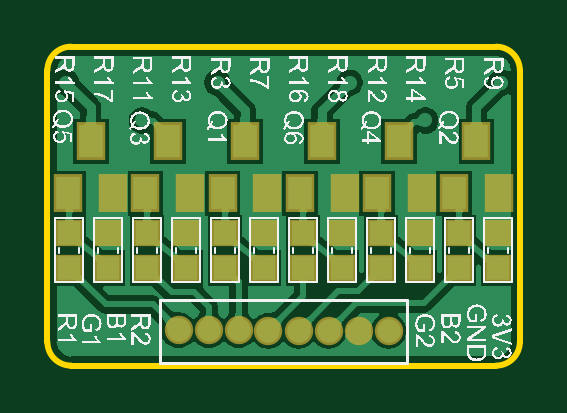
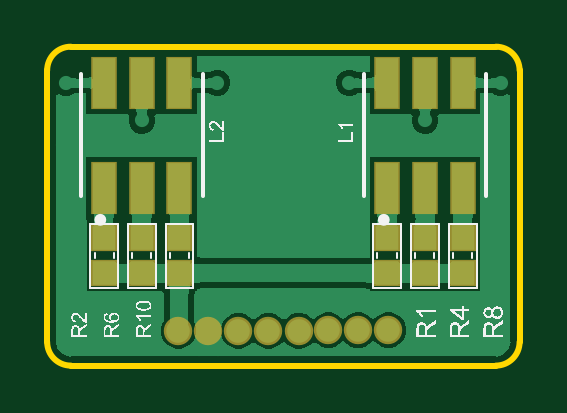
Circuit board: 9 layer files. Board 20.0 x 13.5 mm.
- bottom_copper: PCB_Cyborg_greenC_LED_RGB.GBL (22832 bytes)
- bottom_silk: PCB_Cyborg_greenC_LED_RGB.GBO (47879 bytes)
- paste: PCB_Cyborg_greenC_LED_RGB.GBP (784 bytes)
- bottom_mask: PCB_Cyborg_greenC_LED_RGB.GBS (965 bytes)
- outline: PCB_Cyborg_greenC_LED_RGB.GKO (613 bytes)
- top_copper: PCB_Cyborg_greenC_LED_RGB.GTL (40802 bytes)
- top_silk: PCB_Cyborg_greenC_LED_RGB.GTO (203055 bytes)
- paste: PCB_Cyborg_greenC_LED_RGB.GTP (1269 bytes)
- top_mask: PCB_Cyborg_greenC_LED_RGB.GTS (1445 bytes)

=== bottom_copper: PCB_Cyborg_greenC_LED_RGB.GBL (22832 bytes, source omitted) ===
=== bottom_silk: PCB_Cyborg_greenC_LED_RGB.GBO (47879 bytes, source omitted) ===
=== paste: PCB_Cyborg_greenC_LED_RGB.GBP ===
G04*
G04 #@! TF.GenerationSoftware,Altium Limited,Altium Designer,24.1.2 (44)*
G04*
G04 Layer_Color=128*
%FSTAX25Y25*%
%MOIN*%
G70*
G04*
G04 #@! TF.SameCoordinates,98B2E761-B1DB-4871-9CC1-C5561776B897*
G04*
G04*
G04 #@! TF.FilePolarity,Positive*
G04*
G01*
G75*
%ADD13R,0.03740X0.03937*%
%ADD22R,0.03858X0.08287*%
D13*
X00158Y0021305D02*
D03*
Y00154D02*
D03*
X0069221D02*
D03*
Y0021305D02*
D03*
X0062956Y00154D02*
D03*
Y0021305D02*
D03*
X00221Y00154D02*
D03*
Y0021305D02*
D03*
X00567D02*
D03*
Y00154D02*
D03*
X0009465D02*
D03*
Y0021305D02*
D03*
D22*
X0022046Y0047159D02*
D03*
X0015747D02*
D03*
X0009448D02*
D03*
Y0029619D02*
D03*
X0015747D02*
D03*
X0022046D02*
D03*
X006929Y0047159D02*
D03*
X0062991D02*
D03*
X0056692D02*
D03*
Y0029619D02*
D03*
X0062991D02*
D03*
X006929D02*
D03*
M02*

=== bottom_mask: PCB_Cyborg_greenC_LED_RGB.GBS ===
G04*
G04 #@! TF.GenerationSoftware,Altium Limited,Altium Designer,24.1.2 (44)*
G04*
G04 Layer_Color=16711935*
%FSTAX25Y25*%
%MOIN*%
G70*
G04*
G04 #@! TF.SameCoordinates,98B2E761-B1DB-4871-9CC1-C5561776B897*
G04*
G04*
G04 #@! TF.FilePolarity,Negative*
G04*
G01*
G75*
%ADD15R,0.04340X0.04537*%
%ADD16C,0.04737*%
%ADD25R,0.04258X0.08687*%
D15*
X00158Y0021305D02*
D03*
Y00154D02*
D03*
X0069221D02*
D03*
Y0021305D02*
D03*
X0062956Y00154D02*
D03*
Y0021305D02*
D03*
X00221Y00154D02*
D03*
Y0021305D02*
D03*
X00567D02*
D03*
Y00154D02*
D03*
X0009465D02*
D03*
Y0021305D02*
D03*
D16*
X002185Y0005906D02*
D03*
X002689D02*
D03*
X003185D02*
D03*
X0036811Y0005807D02*
D03*
X005685D02*
D03*
X004185D02*
D03*
X005185D02*
D03*
X004685D02*
D03*
D25*
X0022046Y0047159D02*
D03*
X0015747D02*
D03*
X0009448D02*
D03*
Y0029619D02*
D03*
X0015747D02*
D03*
X0022046D02*
D03*
X006929Y0047159D02*
D03*
X0062991D02*
D03*
X0056692D02*
D03*
Y0029619D02*
D03*
X0062991D02*
D03*
X006929D02*
D03*
M02*

=== outline: PCB_Cyborg_greenC_LED_RGB.GKO ===
G04*
G04 #@! TF.GenerationSoftware,Altium Limited,Altium Designer,24.1.2 (44)*
G04*
G04 Layer_Color=16711935*
%FSTAX25Y25*%
%MOIN*%
G70*
G04*
G04 #@! TF.SameCoordinates,98B2E761-B1DB-4871-9CC1-C5561776B897*
G04*
G04*
G04 #@! TF.FilePolarity,Positive*
G04*
G01*
G75*
%ADD17C,0.01000*%
D17*
X007874Y0049213D02*
G03*
X0074803Y005315I-0003937J0D01*
G01*
Y0D02*
G03*
X007874Y0003937I0J0003937D01*
G01*
X0003937Y005315D02*
G03*
X0Y0049213I0J-0003937D01*
G01*
Y0003937D02*
G03*
X0003937Y0I0003937J0D01*
G01*
X0074803D01*
X0003937Y005315D02*
X0074803D01*
X007874Y0003937D02*
Y0049213D01*
X0Y0003937D02*
Y0049213D01*
M02*

=== top_copper: PCB_Cyborg_greenC_LED_RGB.GTL (40802 bytes, source omitted) ===
=== top_silk: PCB_Cyborg_greenC_LED_RGB.GTO (203055 bytes, source omitted) ===
=== paste: PCB_Cyborg_greenC_LED_RGB.GTP ===
G04*
G04 #@! TF.GenerationSoftware,Altium Limited,Altium Designer,24.1.2 (44)*
G04*
G04 Layer_Color=8421504*
%FSTAX25Y25*%
%MOIN*%
G70*
G04*
G04 #@! TF.SameCoordinates,98B2E761-B1DB-4871-9CC1-C5561776B897*
G04*
G04*
G04 #@! TF.FilePolarity,Positive*
G04*
G01*
G75*
%ADD12R,0.03937X0.05512*%
%ADD13R,0.03740X0.03937*%
D12*
X0042053Y0028696D02*
D03*
X0049533D02*
D03*
X0045793Y0037357D02*
D03*
X0032936D02*
D03*
X0036677Y0028696D02*
D03*
X0029196D02*
D03*
X002008Y0037357D02*
D03*
X002382Y0028696D02*
D03*
X001634D02*
D03*
X0071506Y0037357D02*
D03*
X0075246Y0028696D02*
D03*
X0067765D02*
D03*
X0058649Y0037357D02*
D03*
X0062389Y0028696D02*
D03*
X0054909D02*
D03*
X0007224Y0037357D02*
D03*
X0010964Y0028696D02*
D03*
X0003483D02*
D03*
D13*
X0023114Y0022179D02*
D03*
Y0016273D02*
D03*
X0016614Y0022179D02*
D03*
Y0016273D02*
D03*
X0042615Y0022179D02*
D03*
Y0016273D02*
D03*
X0010114Y0022179D02*
D03*
Y0016273D02*
D03*
X0036114Y0022179D02*
D03*
Y0016273D02*
D03*
X0049115Y0022179D02*
D03*
Y0016273D02*
D03*
X0062115Y0022179D02*
D03*
Y0016273D02*
D03*
X0055615Y0022179D02*
D03*
Y0016273D02*
D03*
X0029614Y0022179D02*
D03*
Y0016273D02*
D03*
X0003613Y0022179D02*
D03*
Y0016273D02*
D03*
X0075116Y0022179D02*
D03*
Y0016273D02*
D03*
X0068616Y0022179D02*
D03*
Y0016273D02*
D03*
M02*

=== top_mask: PCB_Cyborg_greenC_LED_RGB.GTS ===
G04*
G04 #@! TF.GenerationSoftware,Altium Limited,Altium Designer,24.1.2 (44)*
G04*
G04 Layer_Color=8388736*
%FSTAX25Y25*%
%MOIN*%
G70*
G04*
G04 #@! TF.SameCoordinates,98B2E761-B1DB-4871-9CC1-C5561776B897*
G04*
G04*
G04 #@! TF.FilePolarity,Negative*
G04*
G01*
G75*
%ADD14R,0.04740X0.06315*%
%ADD15R,0.04340X0.04537*%
%ADD16C,0.04737*%
D14*
X0042053Y0028696D02*
D03*
X0049533D02*
D03*
X0045793Y0037357D02*
D03*
X0032936D02*
D03*
X0036677Y0028696D02*
D03*
X0029196D02*
D03*
X002008Y0037357D02*
D03*
X002382Y0028696D02*
D03*
X001634D02*
D03*
X0071506Y0037357D02*
D03*
X0075246Y0028696D02*
D03*
X0067765D02*
D03*
X0058649Y0037357D02*
D03*
X0062389Y0028696D02*
D03*
X0054909D02*
D03*
X0007224Y0037357D02*
D03*
X0010964Y0028696D02*
D03*
X0003483D02*
D03*
D15*
X0023114Y0022179D02*
D03*
Y0016273D02*
D03*
X0016614Y0022179D02*
D03*
Y0016273D02*
D03*
X0042615Y0022179D02*
D03*
Y0016273D02*
D03*
X0010114Y0022179D02*
D03*
Y0016273D02*
D03*
X0036114Y0022179D02*
D03*
Y0016273D02*
D03*
X0049115Y0022179D02*
D03*
Y0016273D02*
D03*
X0062115Y0022179D02*
D03*
Y0016273D02*
D03*
X0055615Y0022179D02*
D03*
Y0016273D02*
D03*
X0029614Y0022179D02*
D03*
Y0016273D02*
D03*
X0003613Y0022179D02*
D03*
Y0016273D02*
D03*
X0075116Y0022179D02*
D03*
Y0016273D02*
D03*
X0068616Y0022179D02*
D03*
Y0016273D02*
D03*
D16*
X002185Y0005906D02*
D03*
X002689D02*
D03*
X003185D02*
D03*
X0036811Y0005807D02*
D03*
X005685D02*
D03*
X004185D02*
D03*
X005185D02*
D03*
X004685D02*
D03*
M02*
